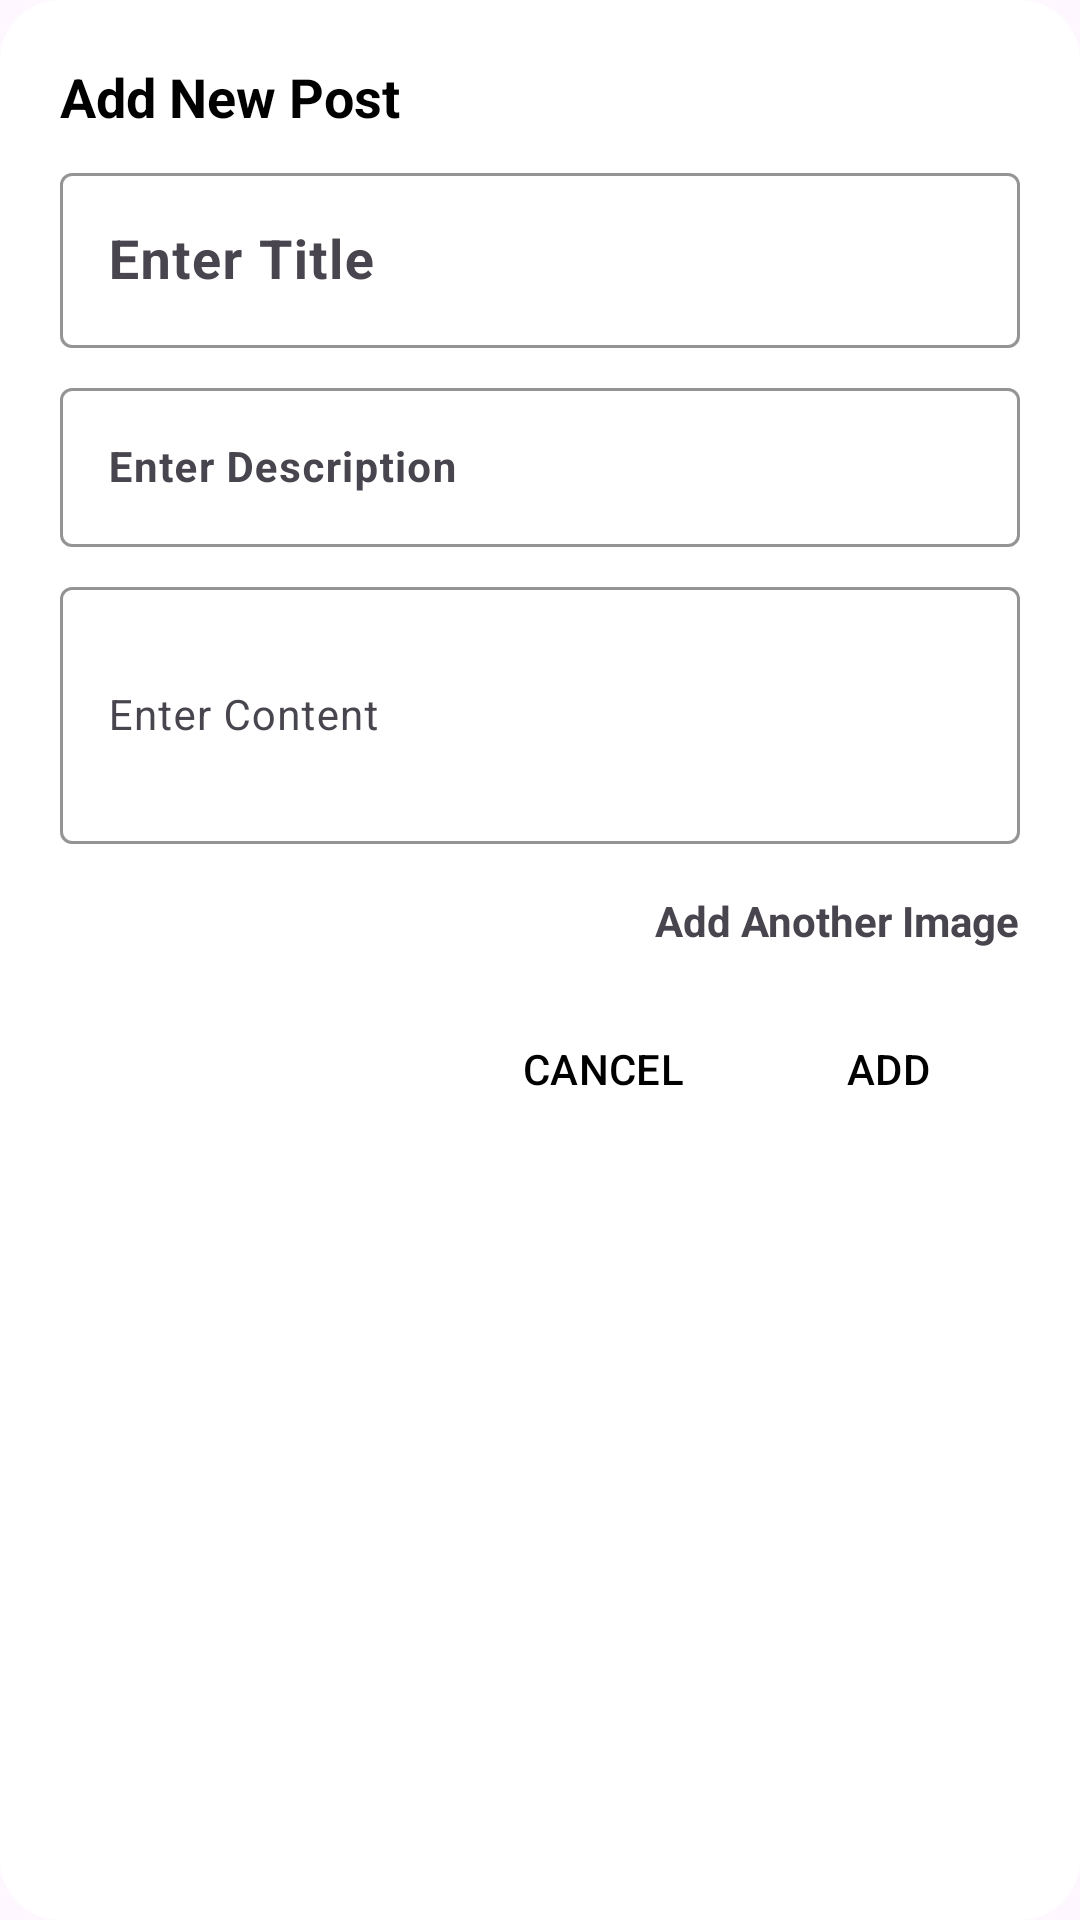

Layout XML and referenced resources for this Android screen:
<!-- AndroidManifest.xml: application theme Theme.BlogApp_CustomBackend -->
<!-- res/layout/dialog_add_post.xml -->
<?xml version="1.0" encoding="utf-8"?>
<com.google.android.material.circularreveal.CircularRevealLinearLayout
    xmlns:android="http://schemas.android.com/apk/res/android"
    xmlns:app="http://schemas.android.com/apk/res-auto"
    android:layout_width="match_parent"
    android:layout_height="wrap_content"
    android:orientation="vertical"
    android:padding="20dp"
    android:background="@drawable/dialog_background">

    <com.google.android.material.textview.MaterialTextView
        android:id="@+id/dialog_title"
        android:layout_width="wrap_content"
        android:layout_height="wrap_content"
        android:text="Add New Post"
        android:textSize="18sp"
        android:textStyle="bold"
        android:textColor="@color/black" />

    <com.google.android.material.textfield.TextInputLayout
        android:layout_width="match_parent"
        android:layout_height="wrap_content"
        android:layout_marginTop="8dp"
        app:boxBackgroundMode="outline"
        app:boxStrokeColor="@color/black">

        <com.google.android.material.textfield.TextInputEditText
            android:id="@+id/et_title"
            android:layout_width="match_parent"
            android:layout_height="wrap_content"
            android:hint="Enter Title"
            android:textSize="18sp"
            android:textStyle="bold"
            android:textColor="@color/black"
            android:inputType="text" />
    </com.google.android.material.textfield.TextInputLayout>

    <com.google.android.material.textfield.TextInputLayout
        android:layout_width="match_parent"
        android:layout_height="wrap_content"
        android:layout_marginTop="8dp"
        app:boxBackgroundMode="outline"
        app:boxStrokeColor="@color/black">

        <com.google.android.material.textfield.TextInputEditText
            android:id="@+id/et_description"
            android:layout_width="match_parent"
            android:layout_height="wrap_content"
            android:hint="Enter Description"
            android:textSize="14sp"
            android:textStyle="bold"
            android:textColor="@color/black"
            android:inputType="text" />
    </com.google.android.material.textfield.TextInputLayout>

    <com.google.android.material.textfield.TextInputLayout
        android:layout_width="match_parent"
        android:layout_height="wrap_content"
        android:layout_marginTop="8dp"
        app:boxBackgroundMode="outline"
        app:boxStrokeColor="@color/black">

        <com.google.android.material.textfield.TextInputEditText
            android:id="@+id/et_content"
            android:layout_width="match_parent"
            android:layout_height="wrap_content"
            android:hint="Enter Content"
            android:textSize="14sp"
            android:inputType="textMultiLine"
            android:minLines="3" />
    </com.google.android.material.textfield.TextInputLayout>

    <androidx.recyclerview.widget.RecyclerView
        android:id="@+id/rv_image_urls"
        android:layout_width="match_parent"
        android:layout_height="wrap_content"
        android:layout_marginTop="8dp"
        android:visibility="visible" />

    <TextView
        android:id="@+id/btn_add_image_url"
        android:layout_width="wrap_content"
        android:layout_height="wrap_content"
        android:background="?attr/selectableItemBackgroundBorderless"
        android:layout_gravity="end"
        android:textStyle="bold"
        android:text="@string/add_another_image"
        android:layout_marginTop="8dp" />

    <ProgressBar
        android:id="@+id/progress_bar"
        android:layout_width="wrap_content"
        android:layout_height="wrap_content"
        android:layout_gravity="center"
        android:visibility="gone" />

    <com.google.android.material.circularreveal.CircularRevealLinearLayout
        android:layout_width="match_parent"
        android:layout_height="wrap_content"
        android:orientation="horizontal"
        android:gravity="end"
        android:layout_marginTop="16dp">

        <com.google.android.material.button.MaterialButton
            android:id="@+id/btn_cancel"
            android:layout_width="wrap_content"
            android:layout_height="wrap_content"
            android:text="CANCEL"
            android:textColor="@color/black"
            android:backgroundTint="@android:color/transparent" />

        <com.google.android.material.button.MaterialButton
            android:id="@+id/btn_add"
            android:layout_width="wrap_content"
            android:layout_height="wrap_content"
            android:text="@string/add"
            android:textColor="@color/black"
            android:backgroundTint="@android:color/transparent" />
    </com.google.android.material.circularreveal.CircularRevealLinearLayout>
</com.google.android.material.circularreveal.CircularRevealLinearLayout>
<!-- resources referenced by this layout -->
<resources>
  <color name="black">#FF000000</color>
  <!-- drawable dialog_background (drawable) -->
  <?xml version="1.0" encoding="utf-8"?>
  <shape xmlns:android="http://schemas.android.com/apk/res/android"
      android:shape="rectangle">
      <solid android:color="@android:color/white" />
      <corners android:radius="20dp" />
      <padding
          android:left="10dp"
          android:top="10dp"
          android:right="10dp"
          android:bottom="10dp" />
  </shape>
  <string name="add">ADD</string>
  <string name="add_another_image">Add Another Image</string>
  <style name="Theme.BlogApp_CustomBackend" parent="Base.Theme.BlogApp_CustomBackend" />
  <style name="Base.Theme.BlogApp_CustomBackend" parent="Theme.Material3.DayNight.NoActionBar">
          
          <item name="colorPrimary">@color/purple_500</item>
          <item name="colorPrimaryVariant">@color/purple_700</item>
          <item name="colorOnPrimary">@color/white</item>
          <item name="colorSecondary">@color/teal_200</item>
          <item name="colorSecondaryVariant">@color/teal_700</item>
          <item name="colorOnSecondary">@color/black</item>
      </style>
  <color name="purple_500">#6200EE</color>
  <color name="purple_700">#3700B3</color>
  <color name="white">#FFFFFFFF</color>
  <color name="teal_200">#03DAC5</color>
  <color name="teal_700">#018786</color>
</resources>
